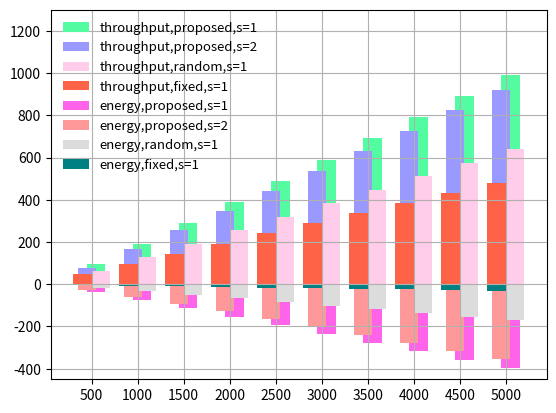

Write Python code to recreate this figure.
# -*- coding: utf-8 -*-
"""
Created on Mon Aug 30 20:51:34 2021

@author: xxx
"""

# In[11] s = 1,2,3 regret 
import numpy as np
import random 
import matplotlib
import matplotlib.pyplot as plt

fig = plt.figure()
X = [1,2,3,4,5,6,7,8,9,10]

# --------------------------------------------------------------------------------------------- #
regret_x_label = [500, 1000, 1500, 2000, 2500, 3000, 3500, 4000, 4500, 5000] 
# --------------------------------------------------------------------------------------------- #

Throuhgput_y_label_s_1_proposed = [ 93.79445692, 191.45611162, 290.86332201, 390.0361554 ,
       490.03841736, 590.1107985 , 690.61971055, 790.70921247,
       891.83824983, 991.77609913]

Energy_cost_y_label_s_1_proposed = [ 36.38628521,  75.39576864, 114.79510454, 154.93162103,
       195.20767451, 235.3443102 , 275.97502295, 316.24972677,
       357.013635  , 397.41138723]

Energy_cost_y_label_s_1_proposed = [ element * -1 for element in Energy_cost_y_label_s_1_proposed ]
# --------------------------------------------------------------------------------------------- #

# --------------------------------------------------------------------------------------------- #
Throuhgput_y_label_s_2_proposed = [ 78.56009988, 165.25828001, 255.65763853, 347.00745892,
       440.7912805 , 534.59376782, 630.80575733, 727.04159787,
       822.67534506, 919.26020756]
Energy_cost_y_label_s_2_proposed = [ 26.25473892,  58.14055863,  92.76322527, 128.51231301,
       164.98516396, 201.77119338, 239.90466777, 277.69213613,
       316.14987273, 354.83234188]

Energy_cost_y_label_s_2_proposed = [ element * -1 for element in Energy_cost_y_label_s_2_proposed ]
# --------------------------------------------------------------------------------------------- #

# --------------------------------------------------------------------------------------------- #

Throuhgput_y_label_s_1_random = [ 62.71977764, 127.35398026, 191.52150868, 255.3407254 ,
       319.02057001, 382.63479421, 447.00424286, 512.181627  ,
       575.75752845, 639.16856437] 

Energy_cost_y_label_s_1_random = [ 16.86253509,  33.94339347,  50.85060467,  67.39886669,
        84.55213557, 101.15738998, 118.47058412, 136.1293297 ,
       152.78828643, 169.37099432]

Energy_cost_y_label_s_1_random = [ element * -1 for element in Energy_cost_y_label_s_1_random ]
# --------------------------------------------------------------------------------------------- #


# --------------------------------------------------------------------------------------------- #

Throuhgput_y_label_s_1_fixed = [ 49.34227729,  97.70371418, 145.04427636, 191.48406675,
       240.30589811, 288.06682047, 336.54836026, 383.9890082 ,
       431.16943318, 479.1905785 ]

Energy_cost_y_label_s_1_fixed = [ 3.21345896,  6.34774802,  9.42818201, 12.426943  , 15.52307419,
       18.48505799, 21.51928866, 24.63668644, 27.6440586 , 30.75173696]

Energy_cost_y_label_s_1_fixed = [ element * -1 for element in Energy_cost_y_label_s_1_fixed ]
# --------------------------------------------------------------------------------------------- #



X_values = [500, 1000, 1500, 2000, 2500, 3000, 3500, 4000, 4500, 5000]


# plt.plot(regret_x_label, Throuhgput_y_label_s_1_proposed)
# plt.plot(regret_x_label, Throuhgput_y_label_s_2_proposed)

# plt.plot(regret_x_label, Energy_cost_y_label_s_1_proposed)
# plt.plot(regret_x_label, Energy_cost_y_label_s_2_proposed)


l3= plt.bar(  [ x + 0.10 for x in X ],  Throuhgput_y_label_s_1_proposed,   align='center', facecolor='#53fca1',     label = 'throughput,proposed,s=1', width = 0.4)
l1= plt.bar(  [ x - 0.10 for x in X ],  Throuhgput_y_label_s_2_proposed,   align='center', facecolor='#9999ff',     label = 'throughput,proposed,s=2', width = 0.4)
l6= plt.bar(  [ x + 0.20 for x in X ],  Throuhgput_y_label_s_1_random,   align='center', facecolor='#ffcce9',      label = 'throughput,random,s=1', width = 0.4) # o
l8= plt.bar(  [ x - 0.20 for x in X ],  Throuhgput_y_label_s_1_fixed,   align='center', facecolor='#FF6347',      label = 'throughput,fixed,s=1', width = 0.4) # o




l4= plt.bar(  [ x + 0.10 for x in X ],  Energy_cost_y_label_s_1_proposed,   align='center', facecolor='#ff63e9',      label = 'energy,proposed,s=1', width = 0.4) # o
l2= plt.bar(  [ x - 0.10 for x in X ],  Energy_cost_y_label_s_2_proposed,   align='center', facecolor='#ff9999',     label = 'energy,proposed,s=2', width = 0.4) # o
l5= plt.bar(  [ x + 0.20 for x in X ],  Energy_cost_y_label_s_1_random,   align='center', facecolor='#DCDCDC',     label = 'energy,random,s=1', width = 0.4) # o
l7= plt.bar(  [ x - 0.20 for x in X ],  Energy_cost_y_label_s_1_fixed,   align='center', facecolor='#008080',     label = 'energy,fixed,s=1', width = 0.4) # o



plt.xticks(X, X_values)
 
plt.grid(True)
plt.ylim([-450,1300 ])
plt.legend( ncol=1,  fontsize = 9.5, framealpha = 0 )
# fig.savefig('energy_throughput.eps', dpi = 600, format = 'eps')

 
 

























